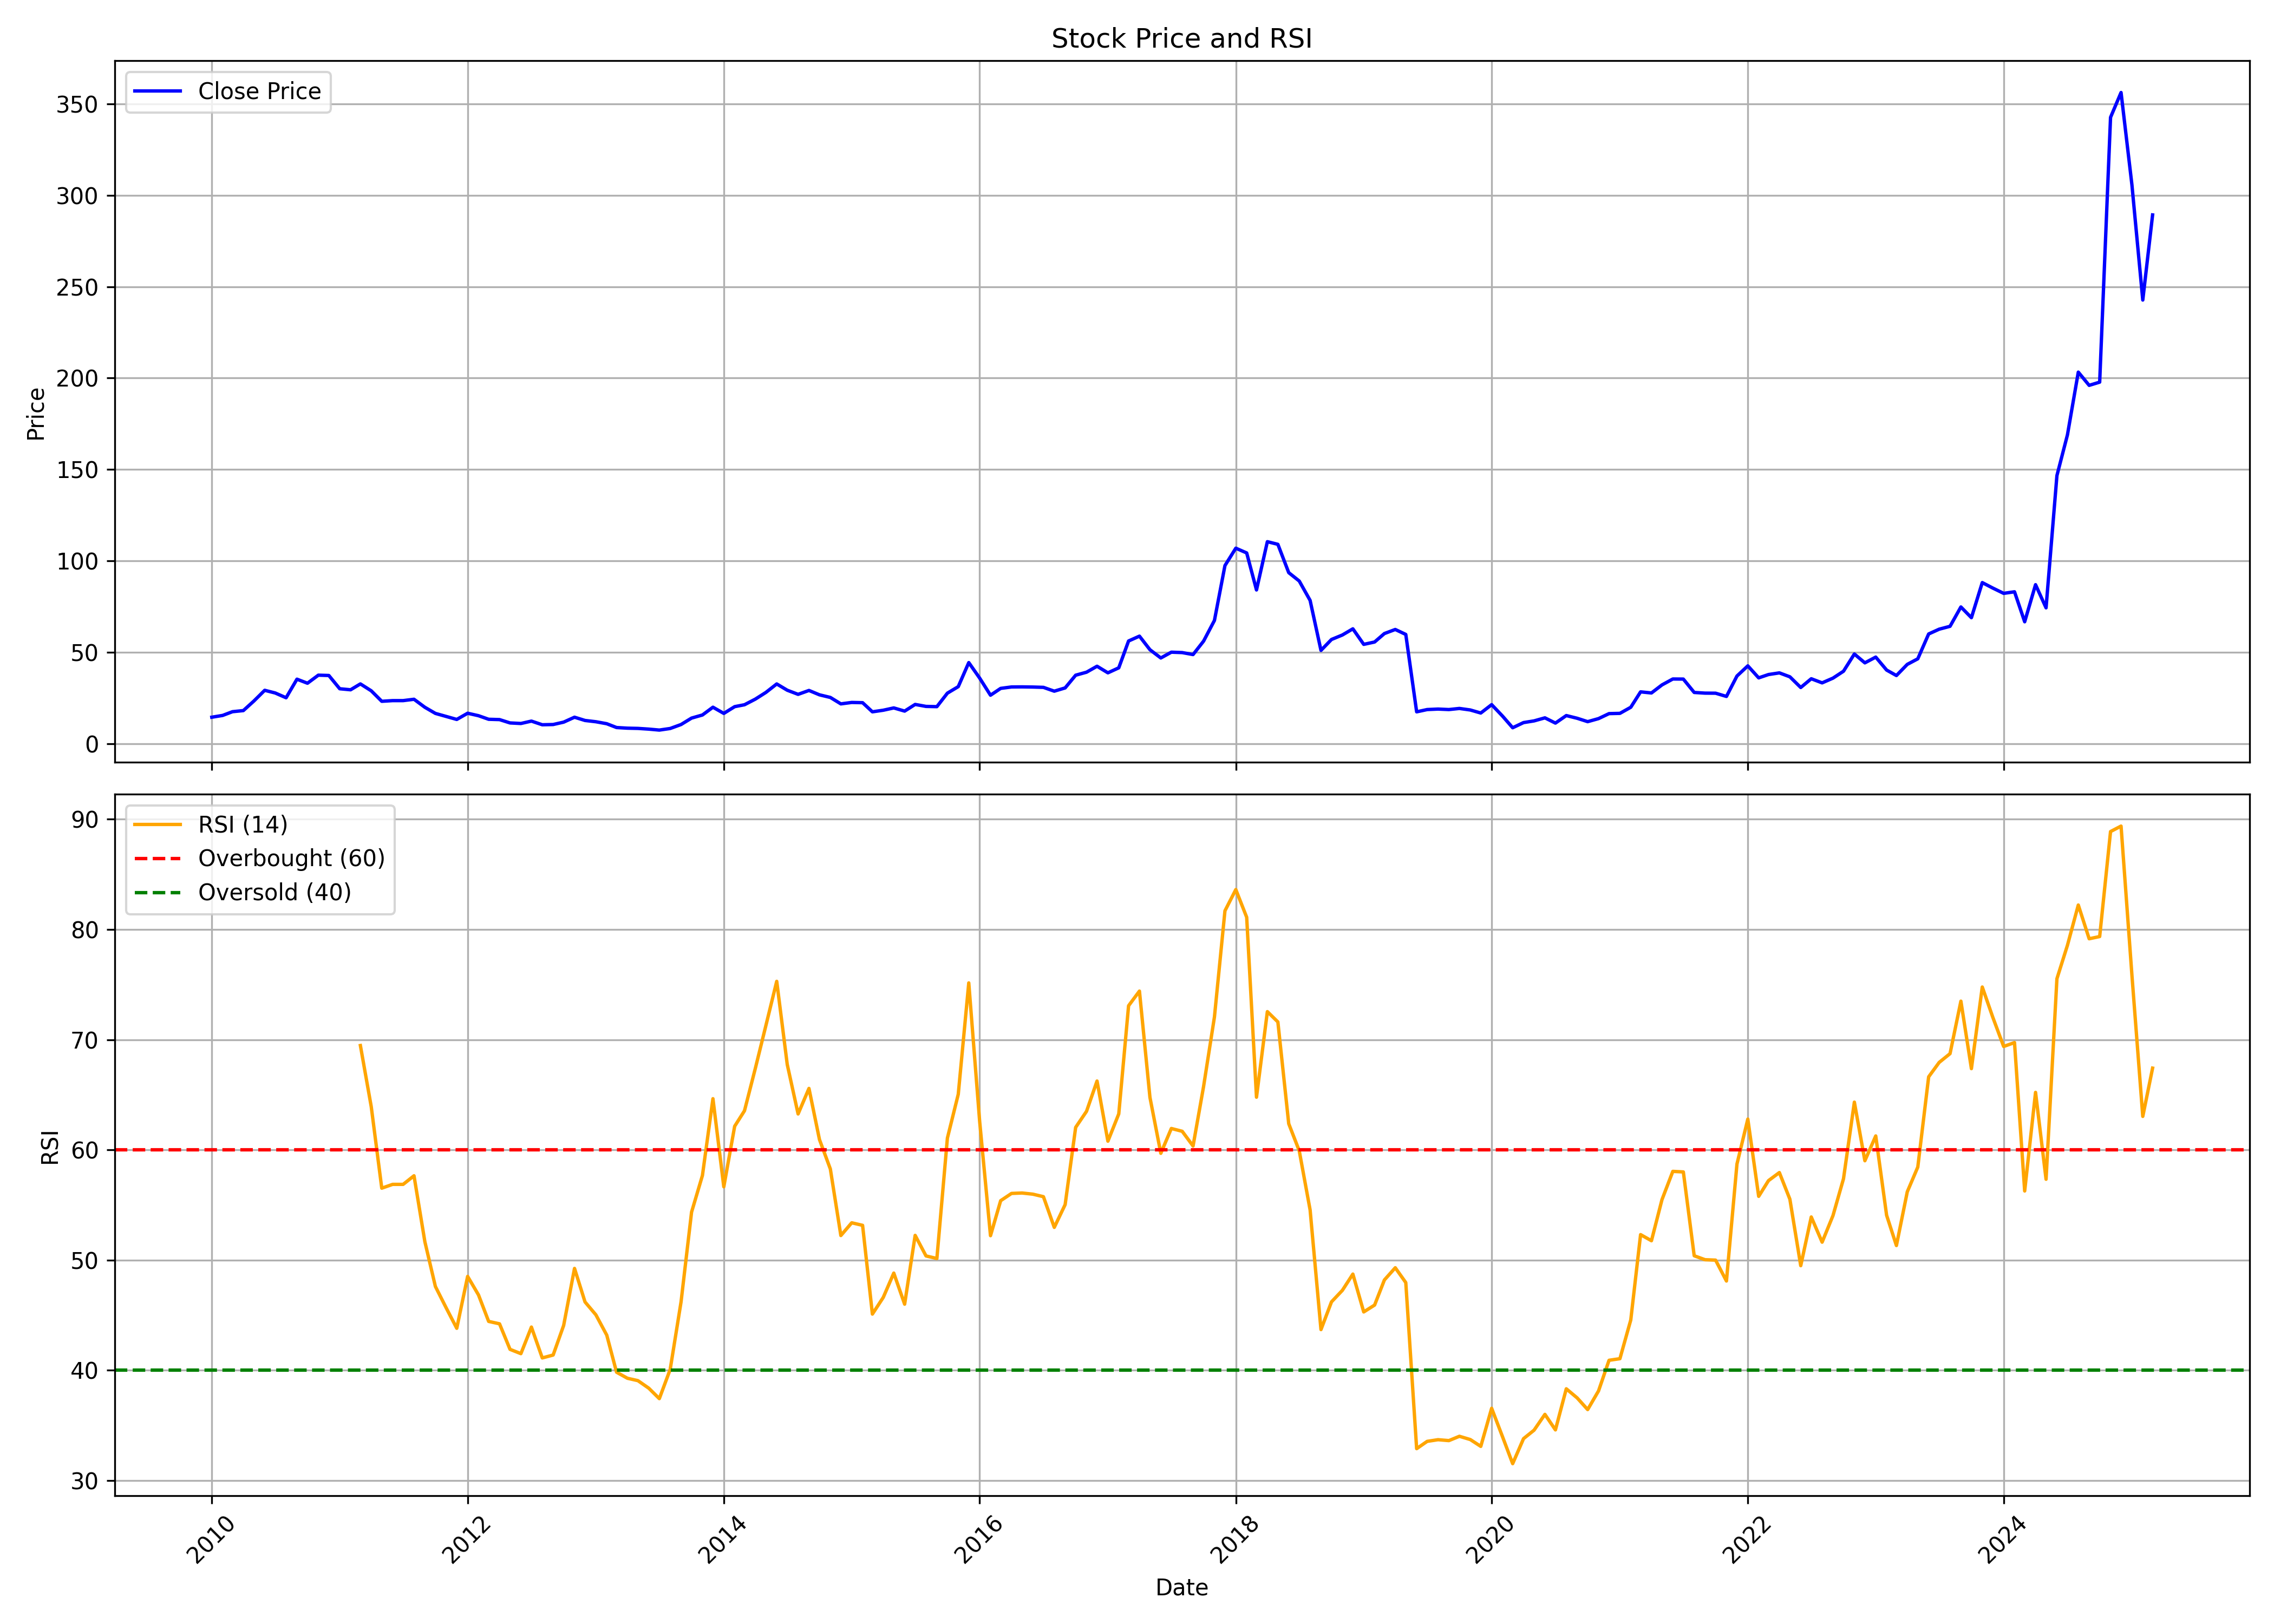

The table this chart was drawn from, first rows:
, date, symbol, open, high, low, close, volume, rsi
0, 2010-01-01, WINDMACHIN, 12.43, 18.92, 12.17, 14.42, 4599814, 
1, 2010-02-01, WINDMACHIN, 15.16, 17.25, 13.9, 15.4, 491360, 
2, 2010-03-01, WINDMACHIN, 15.4, 18.25, 15.25, 17.44, 776206, 
3, 2010-04-01, WINDMACHIN, 18.6, 22.48, 18.03, 18.05, 1772440, 
4, 2010-05-01, WINDMACHIN, 18.03, 25.5, 16.21, 23.27, 3764756, 
5, 2010-06-01, WINDMACHIN, 22.92, 33.89, 22.46, 29.15, 3964192, 
6, 2010-07-01, WINDMACHIN, 28.91, 31.06, 26.29, 27.68, 2829634, 
7, 2010-08-01, WINDMACHIN, 27.37, 32.52, 24.98, 25.07, 2504460, 
8, 2010-09-01, WINDMACHIN, 25.89, 37.93, 24.48, 35.24, 9984744, 
9, 2010-10-01, WINDMACHIN, 35.39, 36.45, 32.22, 33.02, 2335548, 
10, 2010-11-01, WINDMACHIN, 33.11, 46.71, 33.11, 37.43, 7118886, 
11, 2010-12-01, WINDMACHIN, 37.36, 42.36, 30.63, 37.26, 1470088, 
12, 2011-01-01, WINDMACHIN, 37.15, 38.84, 29.15, 30, 540524, 
13, 2011-02-01, WINDMACHIN, 29.98, 33.15, 22.16, 29.44, 609606, 
14, 2011-03-01, WINDMACHIN, 29.54, 36.82, 27.37, 32.65, 967438, 69.47
15, 2011-04-01, WINDMACHIN, 34.76, 40.25, 26.5, 28.87, 6024274, 63.91
16, 2011-05-01, WINDMACHIN, 29.15, 29.37, 20.01, 23.14, 2097564, 56.52
17, 2011-06-01, WINDMACHIN, 24.29, 24.63, 21.07, 23.51, 692438, 56.87
18, 2011-07-01, WINDMACHIN, 23.51, 23.51, 23.51, 23.51, 0, 56.87
19, 2011-08-01, WINDMACHIN, 23.51, 27.98, 21.81, 24.24, 254014, 57.65
20, 2011-09-01, WINDMACHIN, 24.24, 25.59, 18.29, 19.86, 231425, 51.66
21, 2011-10-01, WINDMACHIN, 19.99, 19.99, 15.03, 16.51, 103058, 47.6
22, 2011-11-01, WINDMACHIN, 16.47, 18.9, 13.47, 14.82, 95960, 45.65
23, 2011-12-01, WINDMACHIN, 16.94, 16.94, 9.298, 13.21, 86111, 43.81
24, 2012-01-01, WINDMACHIN, 13.56, 20.12, 11.73, 16.6, 170621, 48.52
25, 2012-02-01, WINDMACHIN, 16.99, 18.6, 14.51, 15.25, 175382, 46.84
26, 2012-03-01, WINDMACHIN, 16.08, 16.08, 12.21, 13.29, 80651, 44.43
27, 2012-04-01, WINDMACHIN, 13.73, 15.64, 12.82, 13.12, 72419, 44.21
28, 2012-05-01, WINDMACHIN, 12.86, 13.9, 9.776, 11.3, 83142, 41.9
29, 2012-06-01, WINDMACHIN, 10.51, 12.38, 10.43, 10.99, 55566, 41.51
30, 2012-07-01, WINDMACHIN, 10.99, 17.73, 10.99, 12.3, 195486, 43.92
31, 2012-08-01, WINDMACHIN, 12.6, 13.25, 9.993, 10.3, 64105, 41.12
32, 2012-09-01, WINDMACHIN, 10.08, 12.47, 9.037, 10.43, 135185, 41.38
33, 2012-10-01, WINDMACHIN, 10.43, 15.42, 10.21, 11.73, 612517, 44.07
34, 2012-11-01, WINDMACHIN, 11.86, 15.42, 11.69, 14.42, 178609, 49.24
35, 2012-12-01, WINDMACHIN, 15.6, 16.51, 12.17, 12.64, 112975, 46.2
36, 2013-01-01, WINDMACHIN, 12.6, 13.47, 10.91, 11.95, 122992, 45.03
37, 2013-02-01, WINDMACHIN, 11.82, 12.03, 10.25, 10.86, 123053, 43.19
38, 2013-03-01, WINDMACHIN, 10.69, 11.99, 8.212, 8.776, 90255, 39.82
39, 2013-04-01, WINDMACHIN, 10.3, 10.3, 7.994, 8.429, 39419, 39.27
40, 2013-05-01, WINDMACHIN, 8.429, 9.08, 7.821, 8.298, 56921, 39.06
41, 2013-06-01, WINDMACHIN, 8.168, 8.516, 6.734, 7.907, 82843, 38.37
42, 2013-07-01, WINDMACHIN, 7.821, 8.689, 6.343, 7.386, 13935, 37.42
43, 2013-08-01, WINDMACHIN, 7.386, 8.603, 6.604, 8.255, 40496, 40.07
44, 2013-09-01, WINDMACHIN, 8.255, 10.43, 8.255, 10.43, 25273, 46.2
45, 2013-10-01, WINDMACHIN, 8.82, 13.95, 8.82, 13.95, 48178, 54.35
46, 2013-11-01, WINDMACHIN, 13.95, 15.86, 12.6, 15.64, 92860, 57.67
47, 2013-12-01, WINDMACHIN, 15.86, 19.9, 14.21, 19.9, 44573, 64.64
48, 2014-01-01, WINDMACHIN, 17.6, 19.73, 15.64, 16.51, 289785, 56.65
49, 2014-02-01, WINDMACHIN, 16.6, 20.42, 13.34, 20.2, 69526, 62.14
50, 2014-03-01, WINDMACHIN, 19.38, 21.72, 16.51, 21.25, 171895, 63.55
51, 2014-04-01, WINDMACHIN, 21.72, 26.46, 20.85, 24.33, 241349, 67.4
52, 2014-05-01, WINDMACHIN, 24.33, 29.85, 20.55, 27.98, 534157, 71.27
53, 2014-06-01, WINDMACHIN, 26.98, 36.84, 24.46, 32.63, 1253756, 75.29
54, 2014-07-01, WINDMACHIN, 32.63, 33.76, 25.2, 29.2, 423785, 67.75
55, 2014-08-01, WINDMACHIN, 28.68, 32.24, 22.33, 26.94, 1383042, 63.26
56, 2014-09-01, WINDMACHIN, 28.2, 32.85, 24.29, 29.07, 625622, 65.57
57, 2014-10-01, WINDMACHIN, 29.63, 29.72, 26.07, 26.68, 149662, 60.93
58, 2014-11-01, WINDMACHIN, 27.5, 29.11, 23.9, 25.24, 390754, 58.26
59, 2014-12-01, WINDMACHIN, 25.2, 25.81, 19.38, 21.72, 274278, 52.22
... 123 more rows
